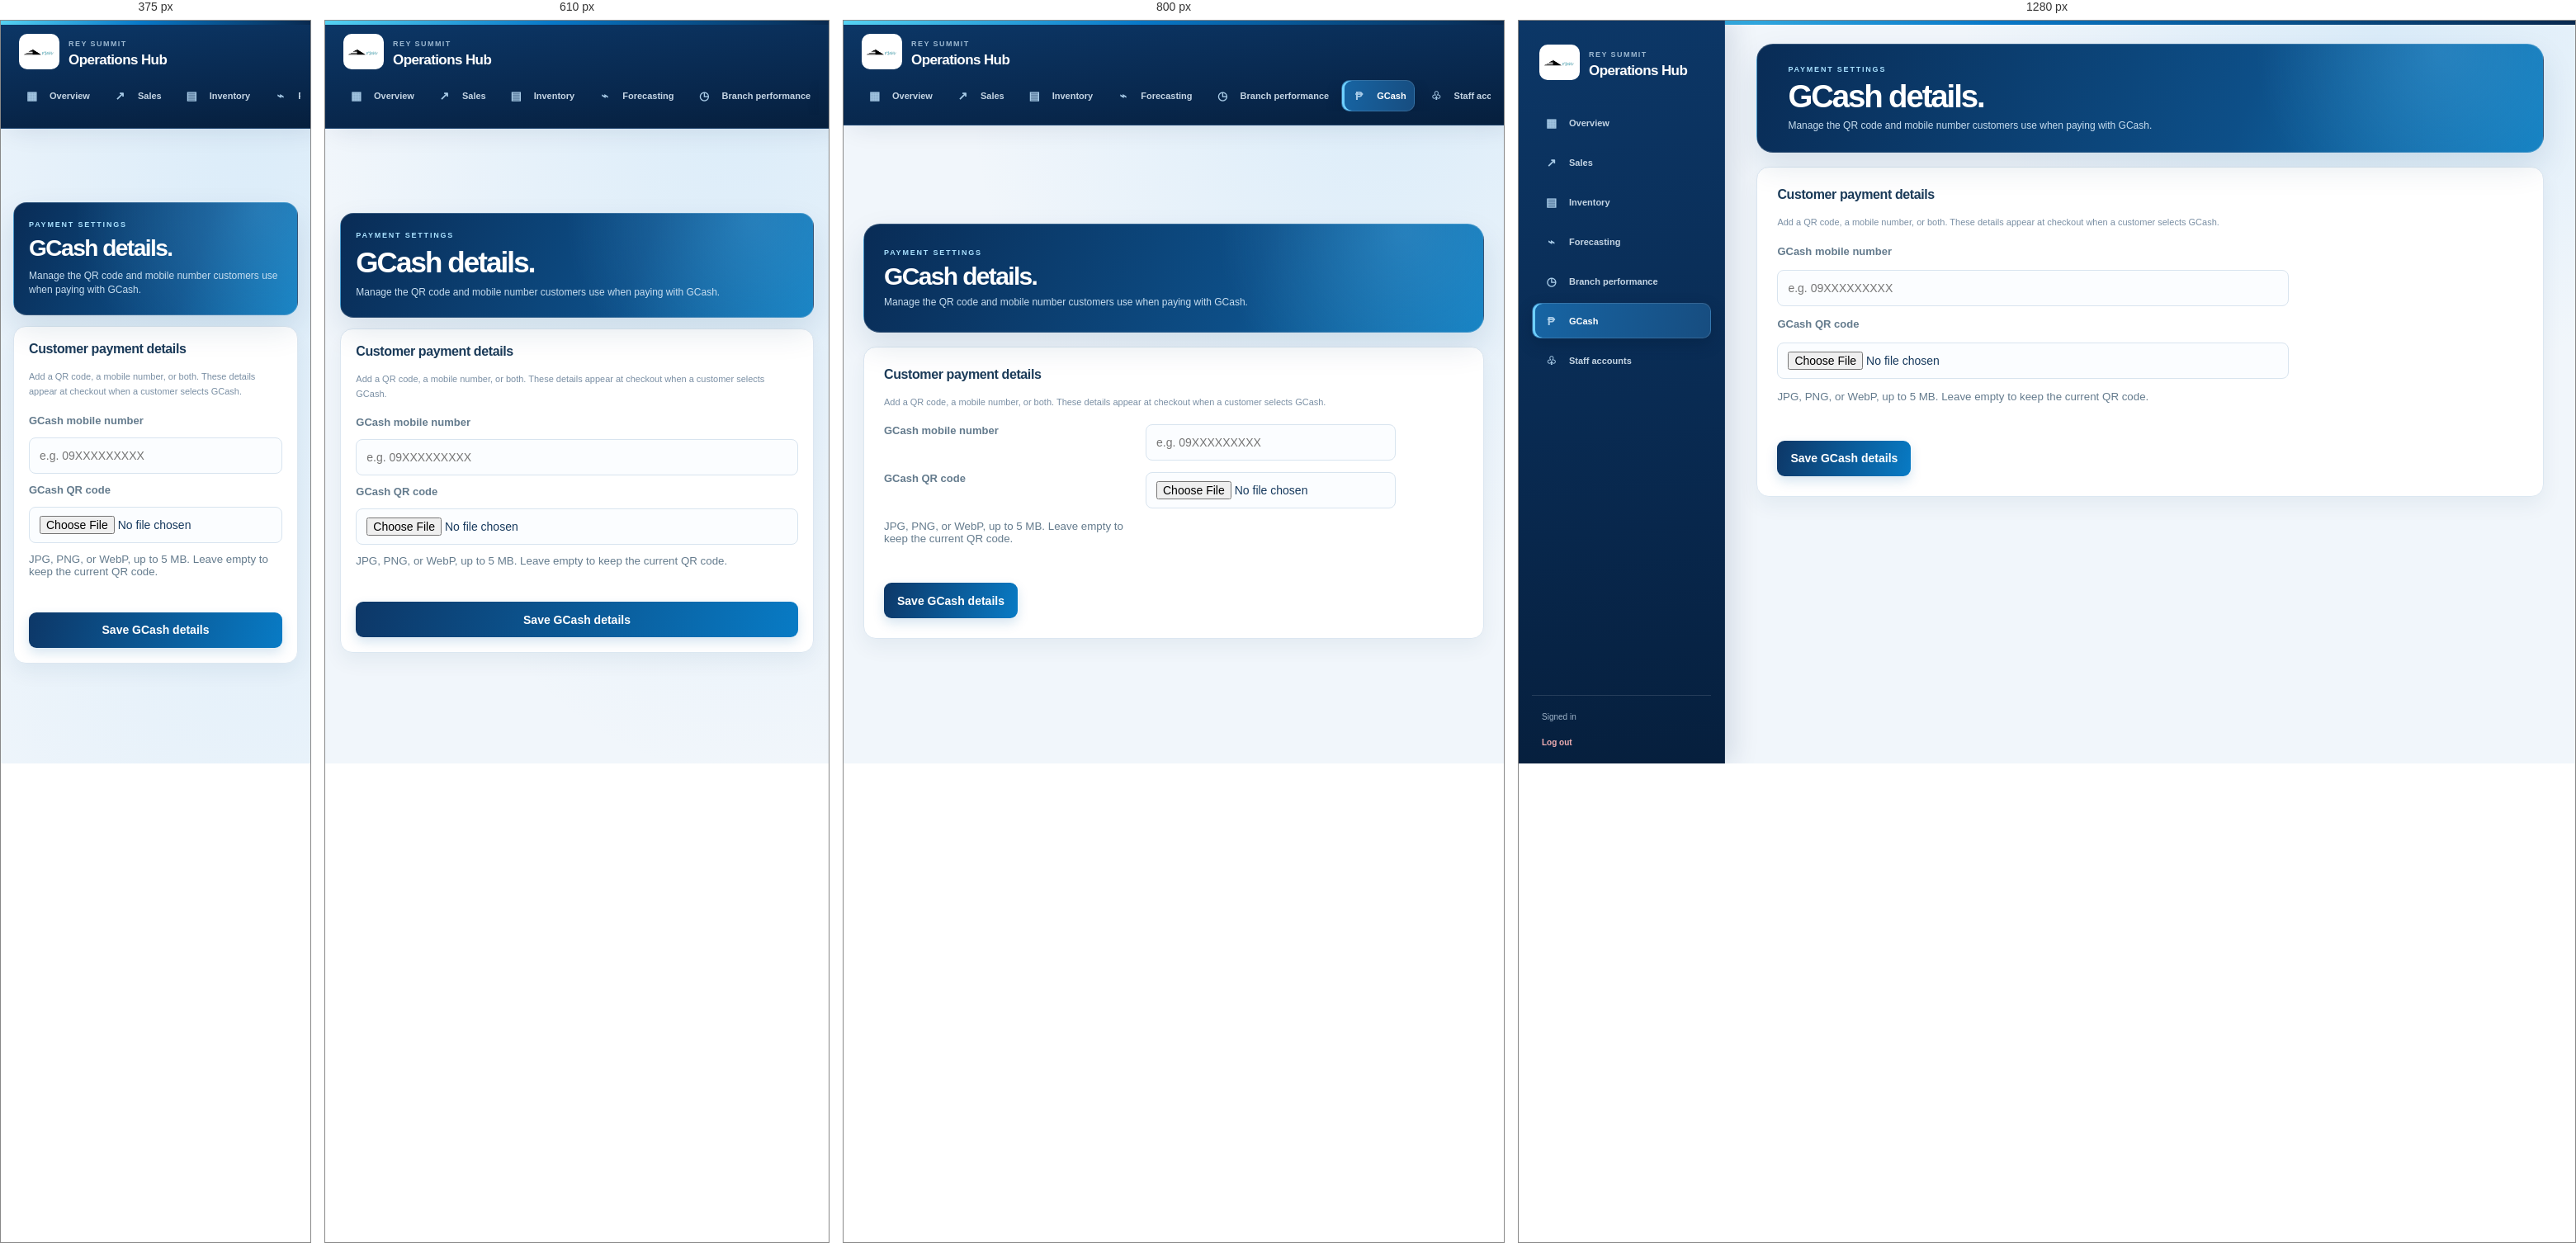
Rendered at 375 px, 610 px, 800 px and 1280 px, left to right.

<!-- file: admin_gcash.html -->
<!DOCTYPE html>
<html lang="en">
<head>
    <meta charset="UTF-8">
    <meta name="viewport" content="width=device-width, initial-scale=1.0">
    <title>GCash | Rey Summit</title>
    <link rel="stylesheet" href="admin_sections.css?v=38">
    <script src="https://cdn.jsdelivr.net/npm/@supabase/supabase-js@2.45.4/dist/umd/supabase.min.js"></script>
    <script src="supabase-config.js"></script>
    <script src="supabase-api.js"></script>
</head>
<body data-page="gcash">
    <div class="shell">
        <aside>
            <div class="brand">
                <img class="workspace-brand-logo" src="images/logo.png" alt="">
                <div><small>Rey Summit</small><h1>Operations Hub</h1></div>
            </div>
            <nav>
                <a href="admin_dashboard.html">Overview</a>
                <a href="admin_sales.html">Sales</a>
                <a href="admin_inventory.html">Inventory</a>
                <a href="admin_forecasting.html">Forecasting</a>
                <a href="admin_performance.html">Branch performance</a>
                <a class="active" href="admin_gcash.html">GCash</a>
                <a href="staff_accounts.html">Staff accounts</a>
            </nav>
            <div class="aside-footer">
                <span id="adminGreeting">Signed in</span>
                <a class="logout" href="admin_logout.php">Log out</a>
            </div>
        </aside>

        <main>
            <header class="topbar">
                <div>
                    <div class="kicker">Payment settings</div>
                    <h2>GCash details.</h2>
                    <p class="intro">Manage the QR code and mobile number customers use when paying with GCash.</p>
                </div>
            </header>

            <section class="panel" aria-labelledby="gcashSettingsTitle">
                <h3 id="gcashSettingsTitle">Customer payment details</h3>
                <p class="panel-note">Add a QR code, a mobile number, or both. These details appear at checkout when a customer selects GCash.</p>
                <form id="gcashSettingsForm" class="product-form gcash-settings-form">
                    <label for="gcashMobileNumber">GCash mobile number</label>
                    <input type="tel" id="gcashMobileNumber" name="mobile_number" inputmode="tel" pattern="[0-9+() -]{7,20}" maxlength="20" placeholder="e.g. 09XXXXXXXXX">

                    <label for="gcashQrUpload">GCash QR code</label>
                    <input type="file" id="gcashQrUpload" name="gcash_qr" accept="image/jpeg,image/png,image/webp" aria-describedby="gcashQrHelp">
                    <small id="gcashQrHelp" class="form-wide">JPG, PNG, or WebP, up to 5 MB. Leave empty to keep the current QR code.</small>

                    <div id="gcashQrPreview" class="gcash-admin-preview form-wide" hidden>
                        <img id="gcashQrImage" alt="Current GCash QR code">
                        <label class="gcash-remove-option">
                            <input type="checkbox" id="removeGcashQr" name="remove_qr">
                            Remove the current QR code
                        </label>
                    </div>

                    <p id="gcashSettingsMessage" class="form-message form-wide" aria-live="polite"></p>
                    <div class="form-actions form-wide">
                        <button class="primary-button" type="submit">Save GCash details</button>
                    </div>
                </form>
            </section>
            <p id="pageMessage" class="empty" aria-live="polite"></p>
        </main>
    </div>
    <script src="admin_sections.js?v=23"></script>
</body>
</html>


/* @media block from admin_sections.css */
@media (max-width: 900px) {
    .overview-date-filter {
        width: 100%;
        margin-left: 0;
        flex-wrap: wrap;
    }

    .overview-date-filter #overviewFilterStatus {
        flex-basis: 100%;
    }
}

/* @media block from admin_sections.css */
@media (max-width:480px) {
    .admin-logout-card {
        padding: 22px;
    }
}

/* @media block from admin_sections.css */
@media (min-width:1001px) {
    .shell {
        display: block;
    }

    .shell>aside {
        position: fixed;
        inset: 0 auto 0 0;
        width: 245px;
        height: 100vh;
        min-height: 100vh;
        overflow-y: auto;
        z-index: 4;
    }

    .shell>main {
        width: calc(100% - 245px);
        max-width: none;
        margin-left: 245px;
    }
}

/* @media block from admin_sections.css */
@media (max-width:1000px) {
    .shell {
        grid-template-columns: minmax(0, 1fr);
    }

    .shell>aside,
    .shell>main {
        min-width: 0;
    }

    aside {
        padding: 18px 20px;
    }

    .brand {
        padding: 0 0 15px;
    }

    nav {
        display: flex;
        overflow: auto;
    }

    nav a {
        white-space: nowrap;
    }

    .aside-footer {
        display: none;
    }

    .grid {
        grid-template-columns: repeat(2, 1fr);
    }

    .product-form {
        grid-template-columns: repeat(2, minmax(0, 1fr));
    }
}

/* @media block from admin_sections.css */
@media (max-width:700px) {
    main {
        padding: 30px 15px;
    }

    .topbar {
        display: block;
    }

    .date-chip {
        display: inline-block;
        margin-top: 16px;
    }

    .grid {
        gap: 9px;
    }

    .metric {
        padding: 14px;
    }

    .metric strong {
        font-size: 22px;
    }

    .panel {
        padding: 16px;
        overflow: auto;
    }

    .product-form {
        grid-template-columns: 1fr;
    }

    .product-form .form-wide {
        grid-column: auto;
    }
}

/* @media block from admin_sections.css */
@media (max-width:700px) {
    body {
        overflow-x: hidden;
    }

    aside {
        padding: 18px 15px 14px;
    }

    .brand {
        padding-bottom: 14px;
    }

    .brand h1 {
        font-size: 21px;
    }

    nav {
        gap: 6px;
        margin: 0 -4px;
        padding: 0 4px 4px;
        overflow-x: auto;
        scrollbar-width: none;
    }

    nav::-webkit-scrollbar {
        display: none;
    }

    nav a {
        flex: 0 0 auto;
        padding: 10px 12px;
        font-size: 13px;
    }

    .aside-footer {
        display: block;
        margin-top: 10px;
        padding: 10px 0 0;
    }

    .logout {
        margin-top: 8px;
    }

    main {
        min-width: 0;
        padding: 24px 14px 32px;
    }

    .topbar {
        margin-bottom: 22px;
    }

    h2 {
        font-size: 30px;
        line-height: 1.08;
    }

    .intro {
        font-size: 14px;
        line-height: 1.45;
    }

    .date-chip {
        font-size: 12px;
        max-width: 100%;
        overflow: hidden;
        text-overflow: ellipsis;
    }

    .grid {
        grid-template-columns: 1fr 1fr;
    }

    .metric {
        min-width: 0;
        padding: 14px;
    }

    .metric strong {
        overflow-wrap: anywhere;
    }

    .panel-head {
        align-items: flex-start;
        flex-direction: column;
    }

    .panel-head .filter,
    .panel-head .comparison-period {
        align-self: stretch;
        min-width: 0;
    }

    .performance-chart-grid {
        grid-template-columns: 1fr;
    }

    .performance-chart-wide {
        grid-column: auto;
    }

    .performance-chart-legend {
        margin-left: 52px;
    }

    .bar-row {
        grid-template-columns: minmax(84px, 1fr) minmax(70px, 1.4fr);
        gap: 7px;
    }

    .bar-row strong {
        grid-column: 2;
        font-size: 12px;
    }

    .product-form {
        gap: 12px;
    }

    .form-actions {
        flex-wrap: wrap;
    }

    .form-actions button {
        flex: 1 1 130px;
        min-height: 42px;
    }

    .table-scroll {
        margin: 0 -4px;
        padding: 0 4px 4px;
    }

    table {
        min-width: 620px;
    }

    .comparison-summary {
        flex-direction: column;
        gap: 8px;
    }

    .toast {
        right: 14px;
        bottom: 14px;
        left: 14px;
        text-align: center;
    }
}

/* @media block from admin_sections.css */
@media (max-width:700px) {
    .delivery-day-heading h4 {
        font-size: 15px;
    }
}

/* @media block from admin_sections.css */
@media (max-width:700px) {
    .sale-form {
        grid-template-columns: repeat(2, minmax(0, 1fr));
    }

    .sale-items-field,
    .sale-form .form-message {
        grid-column: 1/-1;
    }

    .sale-item-row {
        grid-template-columns: minmax(0, 1fr) minmax(85px, .5fr) auto;
        gap: 8px;
    }
}

/* @media block from admin_sections.css */
@media (max-width:420px) {
    .sale-form {
        grid-template-columns: 1fr;
    }

    .sale-items-field,
    .sale-form .form-message {
        grid-column: auto;
    }

    .sale-item-row {
        grid-template-columns: 1fr 85px;
    }

    .sale-item-row .text-button {
        grid-column: 1/-1;
        justify-self: start;
        min-height: auto;
    }
}

/* @media block from admin_sections.css */
@media (max-width:700px) {
    .analytics-panel {
        padding: 16px;
    }

    .revenue-panel {
        padding: 15px 12px 10px;
    }

    .revenue-chart {
        min-height: 120px;
        margin-top: 12px;
    }

    .chart-axis-label,
    .chart-date-label {
        font-size: 11px;
    }

    .revenue-line {
        stroke-width: 3;
    }

    .chart-point {
        r: 4;
        stroke-width: 3;
    }

    .analytics-grid {
        grid-template-columns: 1fr;
    }

    .overview-dashboard-panel {
        padding: 16px;
    }

    .overview-chart-grid {
        grid-template-columns: 1fr;
    }

    .overview-stock-card {
        grid-column: auto;
    }

    .overview-kpis .metric {
        padding: 14px;
    }

    .analytics-card {
        min-height: 0;
        padding: 16px;
    }

    .order-status-chart {
        flex-wrap: wrap;
        gap: 18px 28px;
        padding: 4px 0 8px;
    }

    .operations-grid {
        grid-template-columns: repeat(2, minmax(0, 1fr));
        gap: 9px;
    }

    .operation-card {
        min-height: 132px;
        padding: 15px;
    }

    .operation-card::after {
        top: 13px;
        right: 13px;
    }

    .operation-card strong {
        font-size: 19px;
    }
}

/* @media block from admin_sections.css */
@media (max-width:420px) {
    .operations-grid {
        grid-template-columns: 1fr;
    }

    .order-status-chart {
        justify-content: center;
        gap: 18px;
    }

    .status-legend {
        min-width: 145px;
    }
}

/* @media block from admin_sections.css */
@media (max-width:1000px) {
    .staff-shell .brand {
        padding-bottom: 14px;
    }

    .staff-shell .aside-footer {
        display: flex;
        justify-content: space-between;
        align-items: center;
        gap: 12px;
    }

    .staff-shell .aside-footer .logout {
        margin: 0;
    }

    .staff-profile {
        max-width: 340px;
    }

    .staff-queue-indicator {
        width: max-content;
        max-width: 100%;
    }
}

/* @media block from admin_sections.css */
@media (max-width:700px) {
    .staff-create-form {
        grid-template-columns: repeat(2, minmax(0, 1fr));
    }

    .staff-metrics {
        grid-template-columns: 1fr 1fr;
        gap: 9px;
    }

    .staff-metrics .metric:last-child {
        grid-column: 1/-1;
    }

    .staff-order-grid {
        grid-template-columns: 1fr;
    }

    .staff-queue-panel .panel-head {
        align-items: flex-start;
        flex-direction: row;
    }

    .staff-order-card {
        padding: 15px;
    }
}

/* @media block from admin_sections.css */
@media (max-width:420px) {
    .staff-create-form {
        grid-template-columns: 1fr;
    }

    .staff-create-form .form-message {
        grid-column: auto;
    }

    .staff-metrics {
        grid-template-columns: 1fr;
    }

    .staff-metrics .metric:last-child {
        grid-column: auto;
    }

    .staff-queue-panel .panel-head {
        flex-direction: column;
    }

    .staff-order-head {
        flex-direction: row;
    }
}

/* @media block from admin_sections.css */
@media (max-width:700px) {
    .admin-topbar-actions {
        margin-top: 16px;
    }

    .admin-topbar-actions .date-chip {
        margin-top: 0;
    }
}

/* @media block from admin_sections.css */
@media (max-width:900px) {
    .forecast-filters {
        grid-template-columns: repeat(2, minmax(0, 1fr));
    }

    .forecast-chart-grid {
        grid-template-columns: 1fr;
    }
}

/* @media block from admin_sections.css */
@media (max-width:520px) {
    .forecast-filters,
    .forecast-metrics {
        grid-template-columns: 1fr;
    }

    .forecast-bar-row {
        grid-template-columns: minmax(0, 1fr) auto;
        gap: 7px 10px;
    }

    .forecast-bar-row .forecast-bar {
        grid-row: 2;
        grid-column: 1 / -1;
    }

    .forecast-bar-row strong {
        grid-column: 2;
        grid-row: 1;
    }

    .forecast-legend {
        gap: 9px 14px;
    }
}

/* @media block from admin_sections.css */
@media (max-width:1000px) {
    body[data-page="overview"] .shell {grid-template-columns:minmax(0,1fr)}
    body[data-page="overview"] .shell>aside {position:relative;height:auto;min-height:0;padding:16px;border-right:0;border-bottom:1px solid #ffffff18}
    body[data-page="overview"] .brand {padding:0 6px 13px}
    body[data-page="overview"] .overview-brand-logo {width:38px;height:34px}
    body[data-page="overview"] .shell>aside>nav {gap:5px}
    body[data-page="overview"] .shell>aside>nav a {min-height:38px;padding:0 9px}
    body[data-page="overview"] .shell>main {max-width:none;padding:22px clamp(15px,3vw,30px) 36px}
}

/* @media block from admin_sections.css */
@media (max-width:700px) {
    body[data-page="overview"] .topbar {display:flex;flex-wrap:wrap;align-items:flex-start;min-height:0;margin-bottom:13px;padding:21px 18px;border-radius:16px}
    body[data-page="overview"] .topbar h2 {font-size:clamp(28px,7.5vw,35px)}
    body[data-page="overview"] .topbar::after {right:-90px}
    body[data-page="overview"] .admin-topbar-actions {width:100%;justify-content:flex-start;flex-direction:row-reverse}
    body[data-page="overview"] .overview-filter-panel {display:grid;grid-template-columns:1fr 1fr;gap:9px;padding:13px}
    body[data-page="overview"] .overview-filter-panel>label,
    body[data-page="overview"] .overview-filter-panel>#adminBranchFilter,
    body[data-page="overview"] .overview-date-filter,
    body[data-page="overview"] .overview-date-filter>label,
    body[data-page="overview"] #overviewFilterStatus {grid-column:1/-1}
    body[data-page="overview"] .overview-filter-panel>#adminBranchFilter,
    body[data-page="overview"] .overview-date-filter select,
    body[data-page="overview"] .overview-date-filter input,
    body[data-page="overview"] .overview-date-filter button {width:100%;min-width:0}
    body[data-page="overview"] .overview-date-filter {display:grid;grid-template-columns:1fr 1fr;margin:0;gap:8px}
    body[data-page="overview"] .overview-kpis {grid-template-columns:repeat(2,minmax(0,1fr));gap:8px}
    body[data-page="overview"] .overview-kpis .metric {min-height:101px;padding:11px}
    body[data-page="overview"] .overview-kpis .metric strong {font-size:21px}
    body[data-page="overview"] .overview-dashboard-panel,
    body[data-page="overview"] .analytics-panel,
    body[data-page="overview"] .dss-panel,
    body[data-page="overview"] .support-tickets-panel,
    body[data-page="overview"] .operations-panel {padding:14px}
    body[data-page="overview"] .overview-chart-card,
    body[data-page="overview"] .analytics-panel .analytics-card,
    body[data-page="overview"] .revenue-panel {padding:12px}
}

/* @media block from admin_sections.css */
@media (max-width:390px) {body[data-page="overview"] .overview-kpis {grid-template-columns:1fr 1fr}}

/* @media block from admin_sections.css */
@media (max-width:1000px) {
    body[data-page]:not([data-page="overview"]) .shell {grid-template-columns:minmax(0,1fr)}
    body[data-page]:not([data-page="overview"]) .shell>aside {position:relative;width:auto;height:auto;min-height:0;padding:16px;border-right:0;border-bottom:1px solid #ffffff18}
    body[data-page]:not([data-page="overview"]) .brand {padding:0 6px 13px}
    body[data-page]:not([data-page="overview"]) .shell>aside>nav {gap:5px}
    body[data-page]:not([data-page="overview"]) .shell>aside>nav a {min-height:38px;padding:0 9px}
    body[data-page]:not([data-page="overview"]) .shell>main {max-width:none;padding:22px clamp(15px,3vw,30px) 36px}
}

/* @media block from admin_sections.css */
@media (max-width:700px) {
    body[data-page]:not([data-page="overview"]) .topbar {display:flex;flex-wrap:wrap;align-items:flex-start;min-height:0;margin-bottom:13px;padding:21px 18px;border-radius:16px}
    body[data-page]:not([data-page="overview"]) .topbar h2 {font-size:clamp(28px,7.5vw,35px)}
    body[data-page]:not([data-page="overview"]) .topbar::after {right:-90px}
    body[data-page]:not([data-page="overview"]) .shell>aside>nav {display:flex;overflow-x:auto}
    body[data-page]:not([data-page="overview"]) .shell>aside>nav a {flex:0 0 auto}
    body[data-page]:not([data-page="overview"]) .aside-footer {display:none}
}

/* @media block from admin_sections.css */
@media (max-width:1000px) {
    body[data-page] .shell {grid-template-columns:minmax(0,1fr)}
    body[data-page] .shell>aside {height:auto;min-height:0;padding:16px}
    body[data-page] .overview-brand-logo {width:42px;height:38px}
}

/* @media block from admin_sections.css */
@media (max-width:700px) {
    body[data-page] .shell>aside>nav a {min-height:44px;padding:0 10px;font-size:13px}
    body[data-page] .workspace-brand-logo {flex-basis:44px;width:44px;height:40px}
    body[data-page] .overview-kpis .metric {min-height:108px;padding:12px}
    body[data-page] .overview-kpis .metric strong {font-size:22px}
}

/* @media block from admin_sections.css */
@media (max-width:700px) {
    body[data-page] .panel {padding:18px}
    body[data-page] .metric {min-height:108px;padding:13px}
    body[data-page] .metric strong {font-size:24px}
    body[data-page] input:not([type="checkbox"]):not([type="radio"]),
    body[data-page] select,
    body[data-page] textarea {font-size:14px}
}

/* @media block from admin_sections.css */
@media (max-width:1000px) {
    body[data-page] .shell {grid-template-columns:minmax(0,1fr)}
    body[data-page] .shell>aside {padding:16px}
}

/* @media block from admin_sections.css */
@media (max-width:700px) {
    body[data-page="overview"] .topbar {min-height:190px;padding:21px 18px}
    body[data-page="overview"] .topbar>div:first-child {max-width:72%}
    body[data-page="overview"] .topbar h2 {font-size:clamp(29px,7.5vw,37px)}
    body[data-page="overview"] .overview-hero-art {width:43%;opacity:.78}
    body[data-page="overview"] .overview-hero-art img {width:74%;height:92%}
    body[data-page="overview"] .overview-filter-panel {min-height:0;padding:13px}
}

/* @media block from admin_sections.css */
@media (max-width:390px) {
    body[data-page="overview"] .topbar>div:first-child {max-width:100%}
    body[data-page="overview"] .overview-hero-art {right:-20%;width:60%;opacity:.28}
}